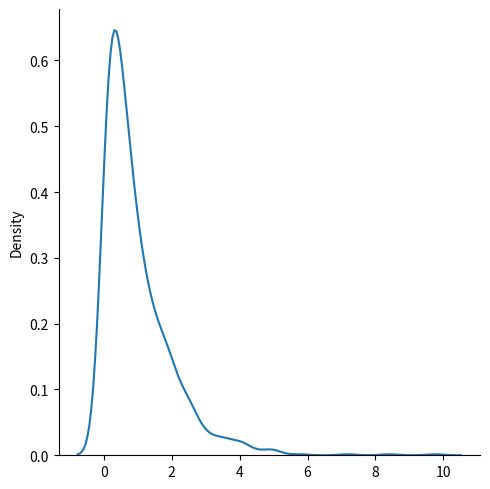

The script that saved this image:
# It is used fr describing time till next event e.g failure/success
# it has 2 parameters:
# scale - inverse of rate
# size - The shape of the returned array

from numpy import random
import matplotlib.pyplot as plt
import seaborn as sns

x = random.exponential(scale=2, size=(2,3))

print(x)

sns.displot(random.exponential(size=1000), kind='kde')
plt.show()



# poisson distribution deals with number of occurences of an event in a time period whereas exponential distribution deals with the time between these events